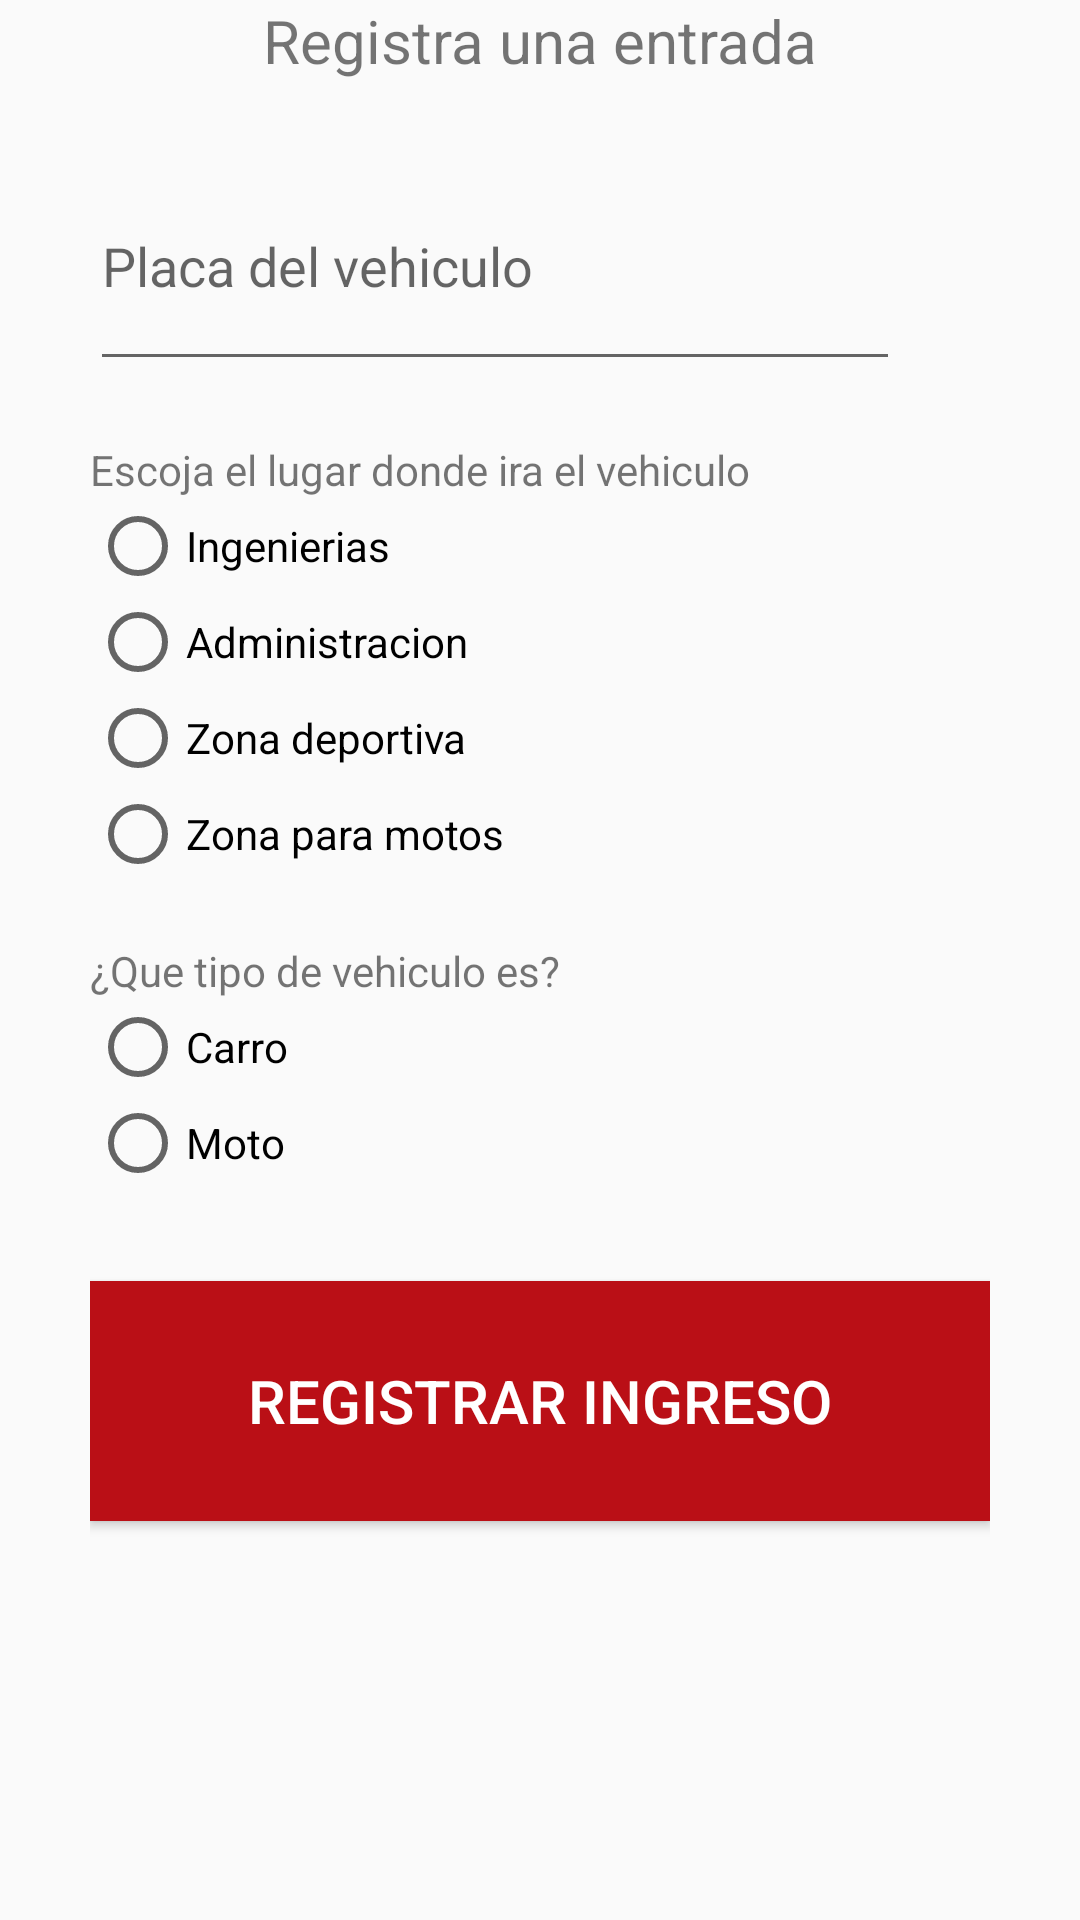

Produce the Android XML layout that renders to this screen, including the resource entries it uses.
<!-- AndroidManifest.xml: application theme AppTheme -->
<!-- res/layout/registry_activity.xml -->
<?xml version="1.0" encoding="utf-8"?>
<ScrollView
    android:layout_width="match_parent"
    android:layout_height="match_parent"
    xmlns:android="http://schemas.android.com/apk/res/android">
    <LinearLayout
        android:orientation="vertical"
        xmlns:android="http://schemas.android.com/apk/res/android"
        android:layout_width="match_parent" android:layout_height="match_parent"
        android:layout_marginLeft="30dp"
        android:layout_marginRight="30dp">
        <TextView
            android:layout_width="wrap_content"
            android:layout_height="wrap_content"
            android:layout_gravity="center_horizontal"
            android:text="@string/income_registry_title"
            android:textSize="20dp"
            />
        <EditText
            android:id="@+id/txt_placa"
            style="@style/EditTextStyle"
            android:hint="@string/vehicle"
            />
        <TextView
            android:layout_width="wrap_content"
            android:layout_height="wrap_content"
            android:text="@string/place_text"
            android:layout_marginTop="20dp"
            />
        <RadioGroup
            android:id="@+id/place_group"
            android:layout_width="wrap_content"
            android:layout_height="wrap_content">
            <RadioButton
                android:id="@+id/engineering"
                android:layout_width="wrap_content"
                android:layout_height="wrap_content"
                android:text="@string/engineering"
                />
            <RadioButton
                android:id="@+id/administration"
                android:layout_width="wrap_content"
                android:layout_height="wrap_content"
                android:text="@string/administration"
                />
            <RadioButton
                android:id="@+id/sport"
                android:layout_width="wrap_content"
                android:layout_height="wrap_content"
                android:text="@string/sport"
                />
            <RadioButton
                android:id="@+id/motorcycle"
                android:layout_width="wrap_content"
                android:layout_height="wrap_content"
                android:text="@string/motorcycle"
                />
        </RadioGroup>
        <TextView
            android:layout_width="wrap_content"
            android:layout_height="wrap_content"
            android:text="@string/type_text"
            android:layout_marginTop="20dp"
            />
        <RadioGroup
            android:id="@+id/type_group"
            android:layout_width="wrap_content"
            android:layout_height="wrap_content">
            <RadioButton
                android:id="@+id/car"
                android:layout_width="wrap_content"
                android:layout_height="wrap_content"
                android:text="@string/car"/>
            <RadioButton
                android:id="@+id/motorcycle_type"
                android:layout_width="wrap_content"
                android:layout_height="wrap_content"
                android:text="@string/type_motorcycle"/>
        </RadioGroup>
        <Button
            android:id="@+id/btn_registry_income"
            android:layout_marginTop="30dp"
            style="@style/buttonTheme"
            android:text="@string/income"
            android:layout_marginBottom="30dp"/>
    </LinearLayout>
</ScrollView>
<!-- resources referenced by this layout -->
<resources>
  <string name="administration">Administracion</string>
  <string name="car">Carro</string>
  <string name="engineering">Ingenierias</string>
  <string name="income">Registrar ingreso</string>
  <string name="income_registry_title">Registra una entrada</string>
  <string name="motorcycle">Zona para motos</string>
  <string name="place_text">Escoja el lugar donde ira el vehiculo</string>
  <string name="sport">Zona deportiva</string>
  <string name="type_motorcycle">Moto</string>
  <string name="type_text">¿Que tipo de vehiculo es?</string>
  <string name="vehicle">Placa del vehiculo</string>
  <style name="EditTextStyle">
          <item name="android:layout_width">match_parent</item>
          <item name="android:layout_height">80dp</item>
          <item name="android:layout_marginRight">30dp</item>
          <item name="android:layout_marginTop">20dp</item>
      </style>
  <style name="buttonTheme">
          <item name="android:textColor">@color/colorButtonText</item>
          <item name="android:background">@color/colorPrimary</item>
          <item name="android:layout_width">300dp</item>
          <item name="android:layout_height">80dp</item>
          <item name="android:textSize">20dp</item>
          <item name="android:layout_marginTop">15dp</item>
      </style>
  <style name="AppTheme" parent="Theme.AppCompat.Light.DarkActionBar">
          
          <item name="colorPrimary">@color/colorPrimary</item>
          <item name="colorPrimaryDark">@color/colorPrimaryDark</item>
          <item name="colorAccent">@color/colorAccent</item>
      </style>
  <color name="colorButtonText">#fff</color>
  <color name="colorPrimary">#BA0F16</color>
  <color name="colorPrimaryDark">#BA0F16</color>
  <color name="colorAccent">#FF4081</color>
</resources>
